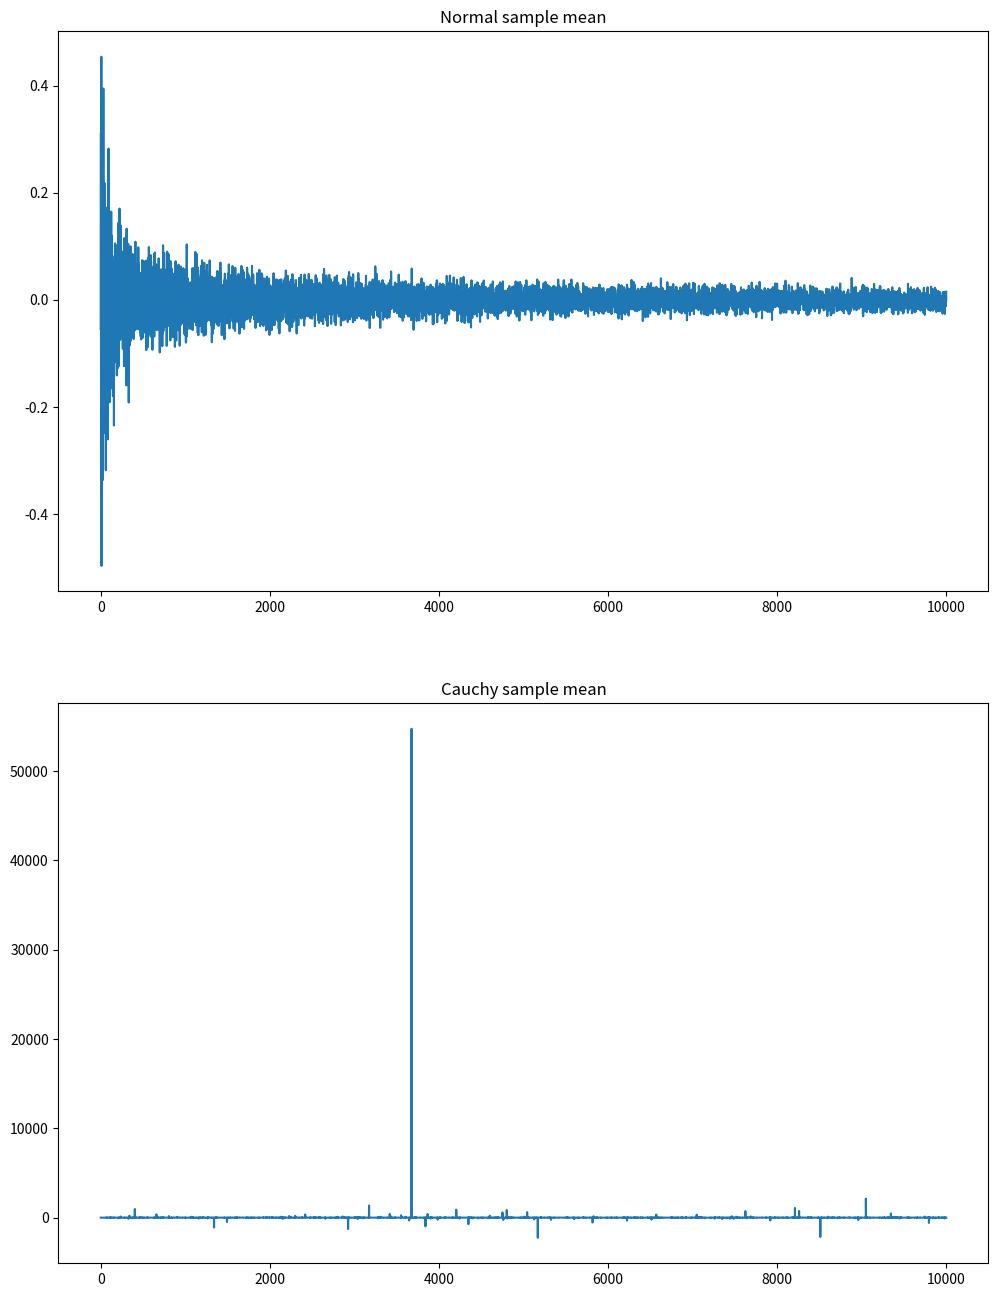

This figure's Python source:
import numpy as np
import matplotlib.pyplot as plt

rng = np.random.RandomState(37)

sample_mean_normal = []
sample_mean_cauchy = []
sample_n = np.arange(1, 10001)

for n in sample_n:
    X_normal = rng.normal(0, 1, size=(n,))
    X_cauchy = rng.standard_cauchy(size=(n,))

    sample_mean_normal.append(np.mean(X_normal))
    sample_mean_cauchy.append(np.mean(X_cauchy))

fig, ax = plt.subplots(2, 1, figsize=(12, 2*8))

ax[0].plot(sample_n, sample_mean_normal)
ax[0].set(title='Normal sample mean')
ax[1].plot(sample_n, sample_mean_cauchy)
ax[1].set(title='Cauchy sample mean')

fig.show()
plt.show()
